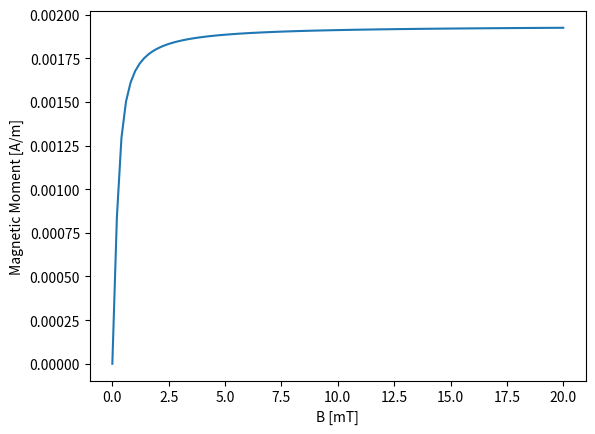
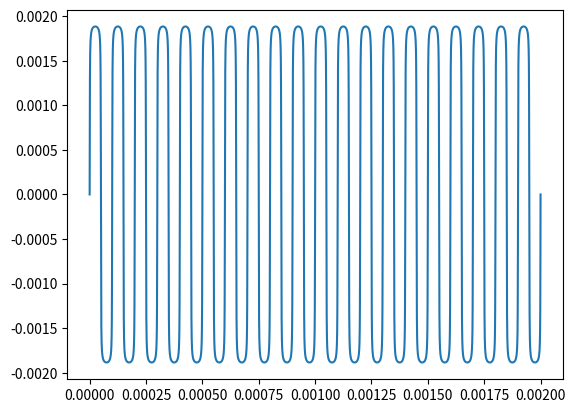
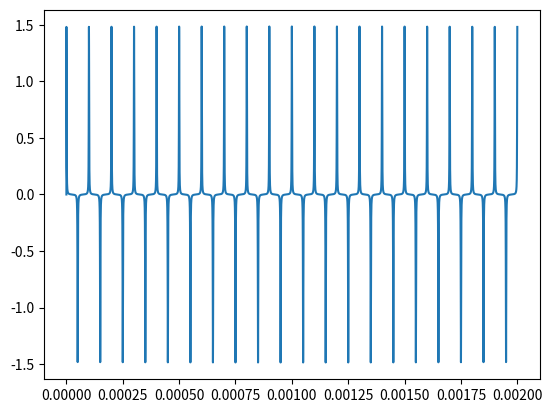

Source code (Python) for these figures, in order:
# -*- coding: utf-8 -*-
"""
Created on Mon Jan 10 10:13:57 2022

[redacted]
"""

from math import pi
import numpy as np
from math import floor,sqrt,pi,sin,cos,gcd,sinh,cosh
import matplotlib.pyplot as plt

mu0=4*pi*1e-7
kb=1.38e-23
Tp=309
NA=6.022e23

def langevin(x):
    if x==0:
        return 0
    else:
        return cosh(x)/sinh(x)-1/x

#define the concentration function & magnetization function
#-------------------------------------------------------------------------------------
V=4*pi/3*(30e-9/2)**3               #particle volume [m^3]
Dparticle=50e-9
m=0.6/mu0*pi/6*Dparticle**3         #magnetic moment of particle (V_particle*Bsat)
beta=mu0*m/(kb*Tp)
cm=6.2e17               #specific particle concenration (#particles per kg)
msample=0.1e-3          #mass of sample [kg]


#computes the magnetization M[A/m] dependent upon external magnetic field H[A/m] and iron volumetric concentration [m^-3]
def mdipole(cm,msample,H):
    global mu0,m,beta
    return cm*msample*m*langevin(beta*H)

#plot magnetization curve of single dipole
#-------------------------------------------------------------------------------------
Bs=np.linspace(0,20e-3,100)
mdipoles=np.zeros(Bs.shape)
for i in range(0,len(Bs)):
    mdipoles[i]=mdipole(cm,msample,Bs[i]/mu0)
plt.figure(1)
plt.plot(1e3*Bs,mdipoles)
plt.xlabel("B [mT]")
plt.ylabel("Magnetic Moment [A/m]")
plt.show()

#compute response to sinusoidal excitation signal
#-------------------------------------------------------------------------------------
f0=10e3
T0=1/f0
Nsim=20
Tsim=Nsim*T0
ts=np.linspace(0,Tsim,Nsim*1000)
Bs=5e-3*np.sin(2*pi*f0*ts)
mdipoles=np.zeros(len(Bs))
for i in range(0,len(ts)):
    mdipoles[i]=mdipole(cm,msample,Bs[i]/mu0)
plt.figure(2)
plt.plot(ts,mdipoles)

#
#
dt=ts[1]-ts[0]
Hx=1e-3/mu0
vs=np.zeros(len(Bs))
vs[0]=0
for i in range(1,len(Bs)):
    vs[i]=mu0*Hx*(mdipoles[i]-mdipoles[i-1])/dt
plt.figure(3)
plt.plot(ts,vs)